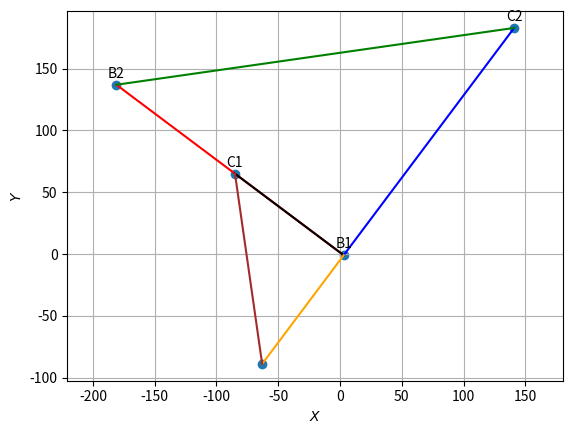

Reproduce this figure in Python.
import numpy as np
import numpy.linalg as LA
import matplotlib.pyplot as plt

n1 = np.array([3,4]).reshape(2,1)
n2 = np.array([4,-3]).reshape(2,1)
c1 = 5
c2 = 15
P = np.array([1,2]).reshape(2,1)

c = np.array([c1,c2]).reshape(2,1)
A = LA.inv(np.vstack((n1.T,n2.T)))@c
#print(A)

omat = np.array([[0,-1],[1,0]])
m1 = omat@n1/LA.norm(n1)
m2 = omat@n2/LA.norm(n2)

k1 = (LA.norm(n2)*n1-LA.norm(n1)*n2).T@(A-P)/n2.T@omat@n1
k2 = -(LA.norm(n2)*n1+LA.norm(n1)*n2).T@(A-P)/n2.T@omat@n1

#print(k1, k2)

B1 = A + k1*m1
C1 = A + k1*m2
v1 = omat@(B1-C1)
w1 = v1.T@P
print(B1, C1)
print(v1,w1)

B2 = A + k2*m1
C2 = A - k2*m2
v2 = omat@(B2-C2)
w2 = v2.T@P
#print(B2, C2)
#print(v2,w2)


#Generate line points
def line_gen(A,B):
  len =10
  dim = A.shape[0]
  x_AB = np.zeros((dim,len))
  lam_1 = np.linspace(0,1,len)
  for i in range(len):
    temp1 = A + lam_1[i]*(B-A)
    x_AB[:,i]= temp1.T
  return x_AB

def line_dir_pt(m,A,k1,k2):
  len = 10
  dim = A.shape[0]
  x_AB = np.zeros((dim,len))
  lam_1 = np.linspace(k1,k2,len)
  for i in range(len):
    temp1 = A + lam_1[i]*m
    x_AB[:,i]= temp1.T
  return x_AB

#line_gen
x_AB1=line_gen(A,B1)
x_AB2=line_gen(A,B2)
x_AC1=line_gen(A,C1)
x_AC2=line_gen(A,C2)
x_B1C1=line_gen(B1,C1)
x_B2C2=line_gen(B2,C2)

#Plotting line
plt.plot(x_AB1[0,:],x_AB1[1,:],color='red')
plt.plot(x_AB2[0,:],x_AB2[1,:],color='black')
plt.plot(x_AC1[0,:],x_AC1[1,:],color='blue')
plt.plot(x_AC2[0,:],x_AC2[1,:],color='orange') 
plt.plot(x_B1C1[0,:],x_B1C1[1,:],color='green')
plt.plot(x_B2C2[0,:],x_B2C2[1,:],color='brown')

#Labeling the coordinates                        
tri_coords = np.vstack((A.T,B1.T,B2.T,C1.T,C2.T)).T                
plt.scatter(tri_coords[0,:], tri_coords[1,:])      
vert_labels = ['B1','B2','C1','C2']             
for i, txt in enumerate(vert_labels):                   
    plt.annotate(txt, # this is the text                           
            (tri_coords[0,i], tri_coords[1,i]), # this is the point to label
            textcoords="offset points", # how to position the text                                     
            xytext=(0,5), # distance from text to points (x,y)                                           
            ha='center') # horizontal alignment can be left, right or center
 
plt.xlabel('$ X $')
plt.ylabel('$ Y $')
 #plt.legend(loc='best')                           
plt.grid() # minor                                
plt.axis('equal')
 #plt.title('Orthocenter of Triangle')
 #if using termux
 #plt.savefig('/sdcard/fwc/line/fig.pdf')
plt.show()
